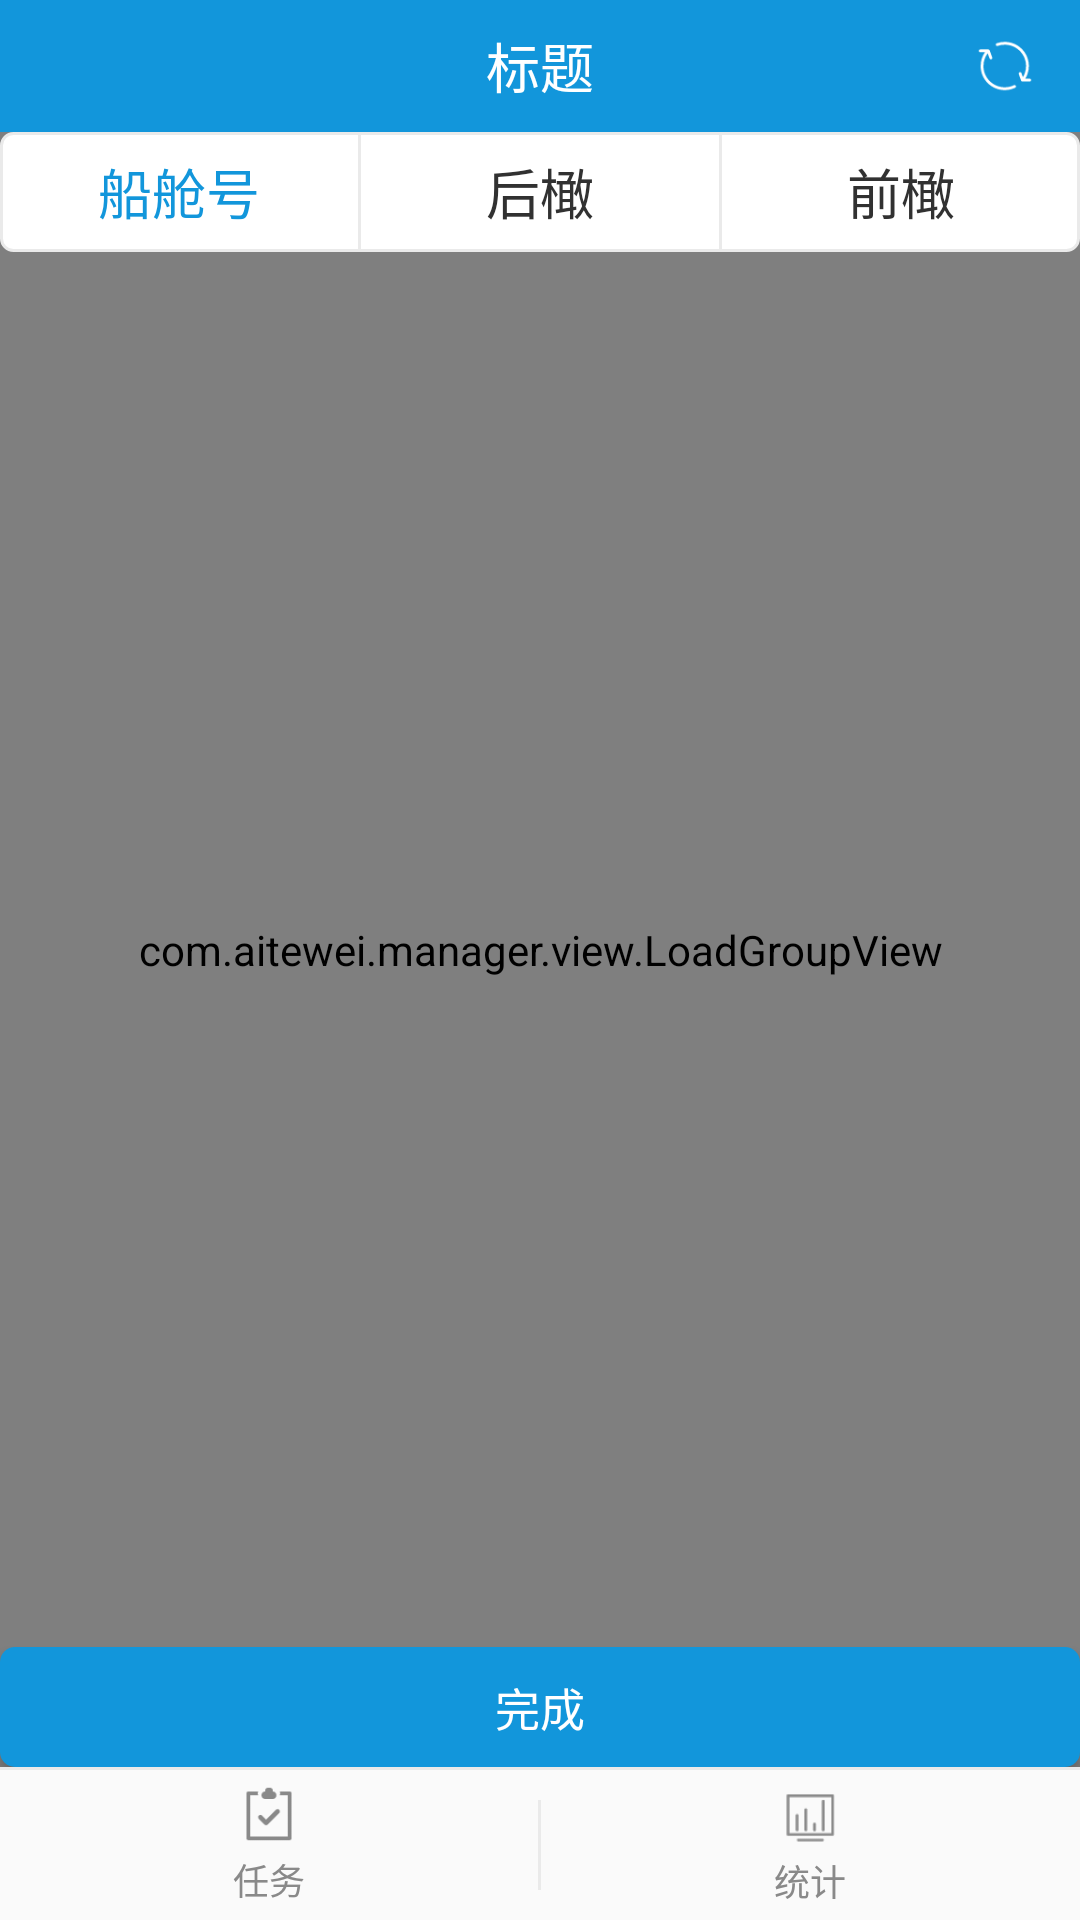

Android layout source for this screen:
<!-- AndroidManifest.xml: application theme AppTheme -->
<!-- res/layout/activity_location_set_and_modify.xml -->
<?xml version="1.0" encoding="utf-8"?>
<LinearLayout xmlns:android="http://schemas.android.com/apk/res/android"
    xmlns:tools="http://schemas.android.com/tools"
    android:id="@+id/parent_layout"
    android:layout_width="match_parent"
    android:layout_height="match_parent"
    android:orientation="vertical"
    tools:context="com.aitewei.manager.activity.ship.SetCabinPositionActivity">

    <FrameLayout
        android:id="@+id/tool_bar"
        android:layout_width="match_parent"
        android:layout_height="@dimen/tool_bar_height"
        android:background="@color/blue">

        <FrameLayout
            android:id="@+id/btn_back"
            android:layout_width="wrap_content"
            android:layout_height="match_parent">

            <ImageView
                android:layout_width="@dimen/d25"
                android:layout_height="@dimen/d25"
                android:layout_gravity="center_vertical"
                android:layout_marginLeft="@dimen/d10"
                android:layout_marginRight="@dimen/d10"
                android:background="@mipmap/icon_back_btn_white" />

        </FrameLayout>

        <TextView
            android:id="@+id/tv_tool_bar_title"
            android:layout_width="wrap_content"
            android:layout_height="wrap_content"
            android:layout_gravity="center"
            android:text="标题"
            android:textColor="@color/white"
            android:textSize="@dimen/f18" />

        <FrameLayout
            android:id="@+id/btn_refresh"
            android:layout_width="wrap_content"
            android:layout_height="match_parent"
            android:layout_gravity="right">

            <ImageView
                android:layout_width="@dimen/d20"
                android:layout_height="@dimen/d20"
                android:layout_gravity="center_vertical|right"
                android:layout_marginLeft="@dimen/d15"
                android:layout_marginRight="@dimen/d15"
                android:background="@mipmap/icon_ship_detail_refresh_btn" />

        </FrameLayout>

    </FrameLayout>

    <LinearLayout
        android:layout_width="match_parent"
        android:layout_height="match_parent"
        android:orientation="vertical">

        <FrameLayout
            android:layout_width="match_parent"
            android:layout_height="0dp"
            android:layout_weight="1">

            <com.aitewei.manager.view.LoadGroupView
                android:id="@+id/load_view"
                android:layout_width="match_parent"
                android:layout_height="match_parent" />


            <LinearLayout
                android:id="@+id/content_view"
                android:layout_width="match_parent"
                android:layout_height="match_parent"
                android:orientation="vertical">

                <ScrollView
                    android:layout_width="match_parent"
                    android:layout_height="0dp"
                    android:layout_gravity="center_horizontal"
                    android:layout_weight="1"
                    android:focusable="true"
                    android:focusableInTouchMode="true">

                    <LinearLayout
                        android:layout_width="match_parent"
                        android:layout_height="match_parent"
                        android:orientation="vertical">

                        <LinearLayout
                            android:layout_width="match_parent"
                            android:layout_height="@dimen/d45"
                            android:layout_gravity="center_horizontal"
                            android:background="@drawable/shape_location_title_bg"
                            android:orientation="horizontal">

                            <TextView
                                android:layout_width="0dp"
                                android:layout_height="match_parent"
                                android:layout_weight="1"
                                android:gravity="center"
                                android:text="船舱号"
                                android:textColor="@color/blue"
                                android:textSize="@dimen/f18" />

                            <View
                                android:layout_width="@dimen/d1"
                                android:layout_height="match_parent"
                                android:background="@color/bg_color" />

                            <TextView
                                android:layout_width="0dp"
                                android:layout_height="match_parent"
                                android:layout_weight="1"
                                android:gravity="center"
                                android:text="后橄"
                                android:textColor="@color/text_31"
                                android:textSize="@dimen/f18" />

                            <View
                                android:layout_width="@dimen/d1"
                                android:layout_height="match_parent"
                                android:background="@color/bg_color" />

                            <TextView
                                android:layout_width="0dp"
                                android:layout_height="match_parent"
                                android:layout_weight="1"
                                android:gravity="center"
                                android:text="前橄"
                                android:textColor="@color/text_31"
                                android:textSize="@dimen/f18" />

                        </LinearLayout>

                        <LinearLayout
                            android:id="@+id/container"
                            android:layout_width="match_parent"
                            android:layout_height="match_parent"
                            android:layout_gravity="center_horizontal"
                            android:orientation="vertical" />

                    </LinearLayout>

                </ScrollView>

                <Button
                    android:id="@+id/btn_complete"
                    android:layout_width="match_parent"
                    android:layout_height="@dimen/d45"
                    android:layout_marginTop="@dimen/d30"
                    android:background="@drawable/shape_corner_btn_bg"
                    android:text="完成"
                    android:textColor="@color/white"
                    android:textSize="@dimen/f15" />
            </LinearLayout>

        </FrameLayout>

        <include layout="@layout/layout_bottom_tab_item" />

    </LinearLayout>
</LinearLayout>
<!-- res/layout/layout_bottom_tab_item.xml (included above) -->
<?xml version="1.0" encoding="utf-8"?>
<LinearLayout xmlns:android="http://schemas.android.com/apk/res/android"
    android:id="@+id/bottom_tab"
    android:layout_width="match_parent"
    android:layout_height="wrap_content"
    android:orientation="vertical">

    <View
        android:layout_width="match_parent"
        android:layout_height="@dimen/d1"
        android:background="@color/line_color" />

    <LinearLayout
        android:layout_width="match_parent"
        android:layout_height="@dimen/d50"
        android:orientation="horizontal">

        <LinearLayout
            android:id="@+id/btn_task"
            android:layout_width="0dp"
            android:layout_height="match_parent"
            android:layout_weight="1"
            android:gravity="center"
            android:orientation="vertical">

            <ImageView
                android:layout_width="@dimen/d20"
                android:layout_height="@dimen/d20"
                android:background="@drawable/select_task_icon" />

            <TextView
                android:layout_width="wrap_content"
                android:layout_height="wrap_content"
                android:layout_marginTop="@dimen/d3"
                android:text="任务"
                android:textColor="@drawable/select_tab_title_font_color"
                android:textSize="@dimen/f12" />

        </LinearLayout>

        <View
            android:id="@+id/line"
            android:layout_width="@dimen/d1"
            android:layout_height="@dimen/d30"
            android:layout_gravity="center_vertical"
            android:background="@color/line_color" />

        <LinearLayout
            android:id="@+id/btn_statistics"
            android:layout_width="0dp"
            android:layout_height="match_parent"
            android:layout_weight="1"
            android:gravity="center"
            android:orientation="vertical">

            <ImageView
                android:layout_width="@dimen/d24"
                android:layout_height="@dimen/d24"
                android:background="@drawable/select_statistics_icon" />

            <TextView
                android:layout_width="wrap_content"
                android:layout_height="wrap_content"
                android:text="统计"
                android:textColor="@drawable/select_tab_title_font_color"
                android:textSize="@dimen/f12" />

        </LinearLayout>
    </LinearLayout>
</LinearLayout>
<!-- resources referenced by this layout -->
<resources>
  <color name="bg_color">#eaeaea</color>
  <color name="blue">#1296db</color>
  <color name="line_color">#eaeaea</color>
  <color name="text_31">#313131</color>
  <color name="white">#FFFFFF</color>
  <dimen name="d1">1dp</dimen>
  <dimen name="d10">10dp</dimen>
  <dimen name="d15">15dp</dimen>
  <dimen name="d20">20dp</dimen>
  <dimen name="d24">24dp</dimen>
  <dimen name="d25">25dp</dimen>
  <dimen name="d3">3dp</dimen>
  <dimen name="d30">30dp</dimen>
  <dimen name="d45">40dp</dimen>
  <dimen name="d50">50dp</dimen>
  <dimen name="f12">12sp</dimen>
  <dimen name="f15">15sp</dimen>
  <dimen name="f18">18sp</dimen>
  <dimen name="tool_bar_height">44dp</dimen>
  <!-- drawable select_statistics_icon (drawable) -->
  <?xml version="1.0" encoding="utf-8"?>
  <selector xmlns:android="http://schemas.android.com/apk/res/android">
      <item android:drawable="@mipmap/icon_statistics_normal" android:state_selected="false" />
      <item android:drawable="@mipmap/icon_statistics_select" android:state_selected="true" />
  </selector>
  <!-- drawable select_tab_title_font_color (drawable) -->
  <?xml version="1.0" encoding="utf-8"?>
  <selector xmlns:android="http://schemas.android.com/apk/res/android">
      <item android:color="@color/text_89" android:state_selected="false" />
      <item android:color="@color/blue" android:state_selected="true" />
  </selector>
  <!-- drawable select_task_icon (drawable) -->
  <?xml version="1.0" encoding="utf-8"?>
  <selector xmlns:android="http://schemas.android.com/apk/res/android">
  <item android:drawable="@mipmap/icon_task_normal" android:state_selected="false"/>
  <item android:drawable="@mipmap/icon_task_select" android:state_selected="true"/>
  </selector>
  <!-- drawable shape_corner_btn_bg (drawable) -->
  <?xml version="1.0" encoding="utf-8"?>
  <shape xmlns:android="http://schemas.android.com/apk/res/android">
      <corners android:radius="@dimen/d5" />
      <solid android:color="@color/blue" />
  </shape>
  <!-- drawable shape_location_title_bg (drawable) -->
  <?xml version="1.0" encoding="utf-8"?>
  <shape xmlns:android="http://schemas.android.com/apk/res/android">
      <corners android:radius="@dimen/d4" />
      <stroke
          android:width="@dimen/d1"
          android:color="@color/line_color" />
      <solid android:color="@color/white" />
  </shape>
  <!-- mipmap icon_ship_detail_refresh_btn: png bitmap (mipmap-xhdpi, 1292 bytes) -->
  <style name="AppTheme" parent="Theme.AppCompat.Light.NoActionBar">
          <item name="colorPrimary">@color/colorPrimary</item>
          <item name="colorPrimaryDark">@color/colorPrimaryDark</item>
          <item name="colorAccent">@color/blue</item>
      </style>
  <color name="text_89">#898989</color>
  <dimen name="d5">5dp</dimen>
  <dimen name="d4">4dp</dimen>
  <color name="colorPrimary">@color/white</color>
  <color name="colorPrimaryDark">#FFFFFF</color>
</resources>
